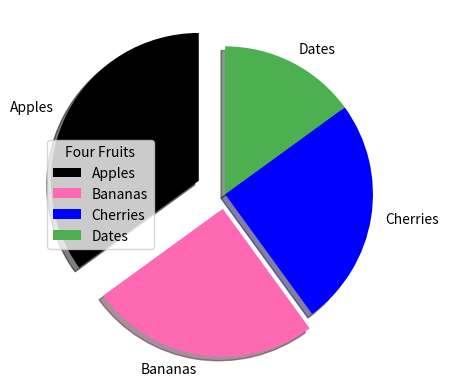

The script that saved this image:
import matplotlib.pyplot as plt
import numpy as np

y = np.array([35, 25, 25, 15])
mylabels = ["Apples", "Bananas", "Cherries", "Dates"]
myexplode = [0.2, 0.1, 0, 0]
mycolors = ["black", "hotpink", "b", "#4CAF50"]

plt.pie(y, labels = mylabels, startangle = 90, explode = myexplode, shadow = True, colors = mycolors)
plt.legend(title = "Four Fruits")

# The explode parameter, if specified, and not None, must be an array with one value for each wedge.
'''
By default the plotting of the first wedge starts from the x-axis and move counterclockwise
The size of each wedge is determined by comparing the value with all the other values, by using this formula:
The value divided by the sum of all values: x/sum(x)
'''








plt.show() 